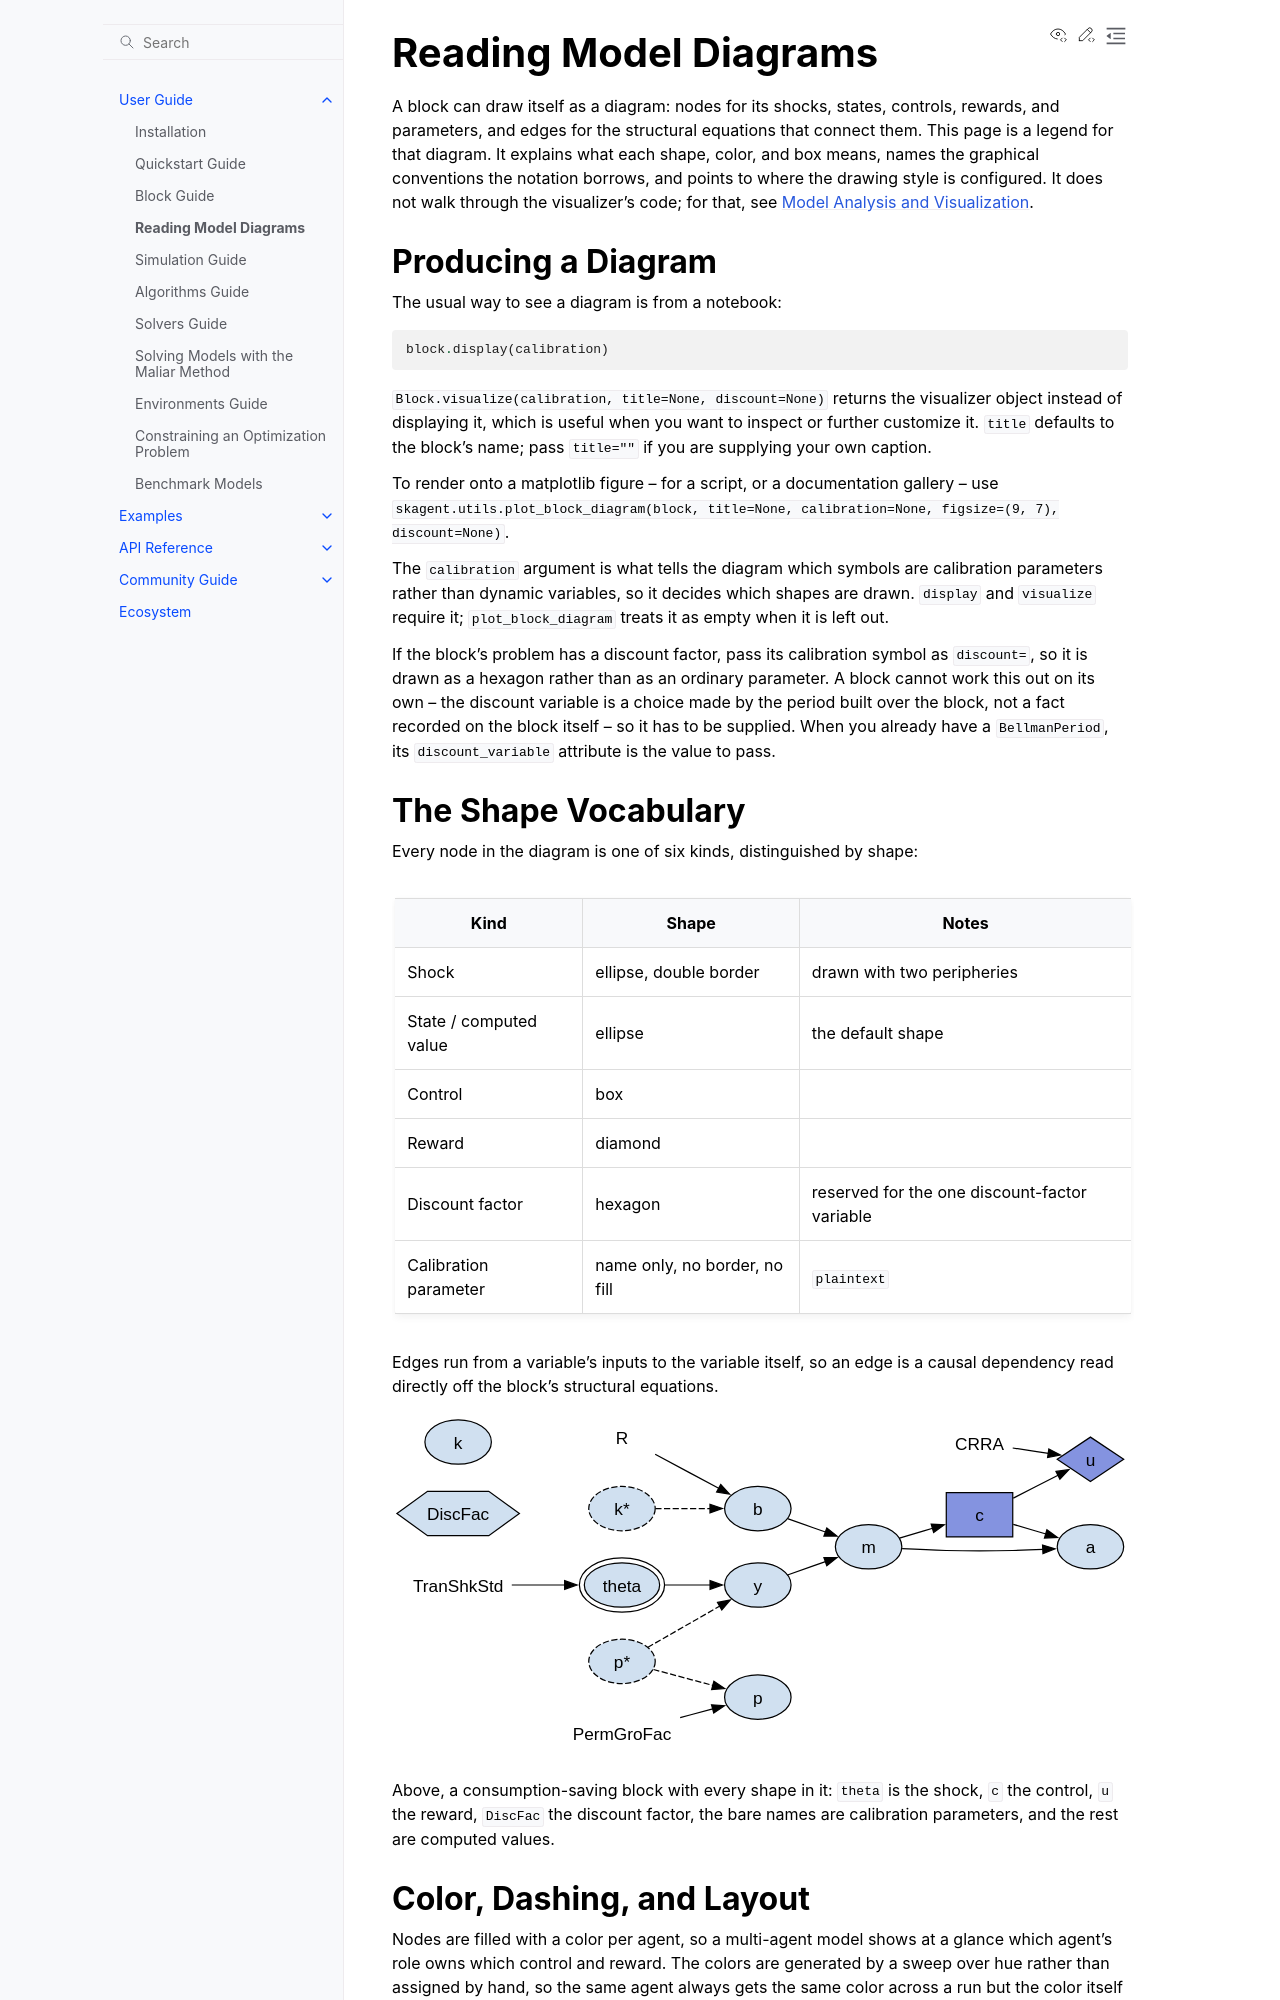

repository: scikit-agent/scikit-agent · page: user_guide/visualization.html · generator: sphinx

# Reading Model Diagrams

A block can draw itself as a diagram: nodes for its shocks, states, controls,
rewards, and parameters, and edges for the structural equations that connect
them. This page is a legend for that diagram. It explains what each shape,
color, and box means, names the graphical conventions the notation borrows, and
points to where the drawing style is configured. It does not walk through the
visualizer's code; for that, see {doc}`../api/analysis`.

## Producing a Diagram

The usual way to see a diagram is from a notebook:

```python
block.display(calibration)
```

`Block.visualize(calibration, title=None, discount=None)` returns the visualizer
object instead of displaying it, which is useful when you want to inspect or
further customize it. `title` defaults to the block's name; pass `title=""` if
you are supplying your own caption.

To render onto a matplotlib figure -- for a script, or a documentation gallery
-- use
`skagent.utils.plot_block_diagram(block, title=None, calibration=None, figsize=(9, 7), discount=None)`.

The `calibration` argument is what tells the diagram which symbols are
calibration parameters rather than dynamic variables, so it decides which shapes
are drawn. `display` and `visualize` require it; `plot_block_diagram` treats it
as empty when it is left out.

If the block's problem has a discount factor, pass its calibration symbol as
`discount=`, so it is drawn as a hexagon rather than as an ordinary parameter. A
block cannot work this out on its own -- the discount variable is a choice made
by the period built over the block, not a fact recorded on the block itself --
so it has to be supplied. When you already have a `BellmanPeriod`, its
`discount_variable` attribute is the value to pass.

## The Shape Vocabulary

Every node in the diagram is one of six kinds, distinguished by shape:

| Kind                   | Shape                         | Notes                                         |
| ---------------------- | ----------------------------- | --------------------------------------------- |
| Shock                  | ellipse, double border        | drawn with two peripheries                    |
| State / computed value | ellipse                       | the default shape                             |
| Control                | box                           |                                               |
| Reward                 | diamond                       |                                               |
| Discount factor        | hexagon                       | reserved for the one discount-factor variable |
| Calibration parameter  | name only, no border, no fill | `plaintext`                                   |

Edges run from a variable's inputs to the variable itself, so an edge is a
causal dependency read directly off the block's structural equations.

![Every shape at once: a consumption-saving block](images/diagram-shapes.svg)

Above, a consumption-saving block with every shape in it: `theta` is the shock,
`c` the control, `u` the reward, `DiscFac` the discount factor, the bare names
are calibration parameters, and the rest are computed values.
